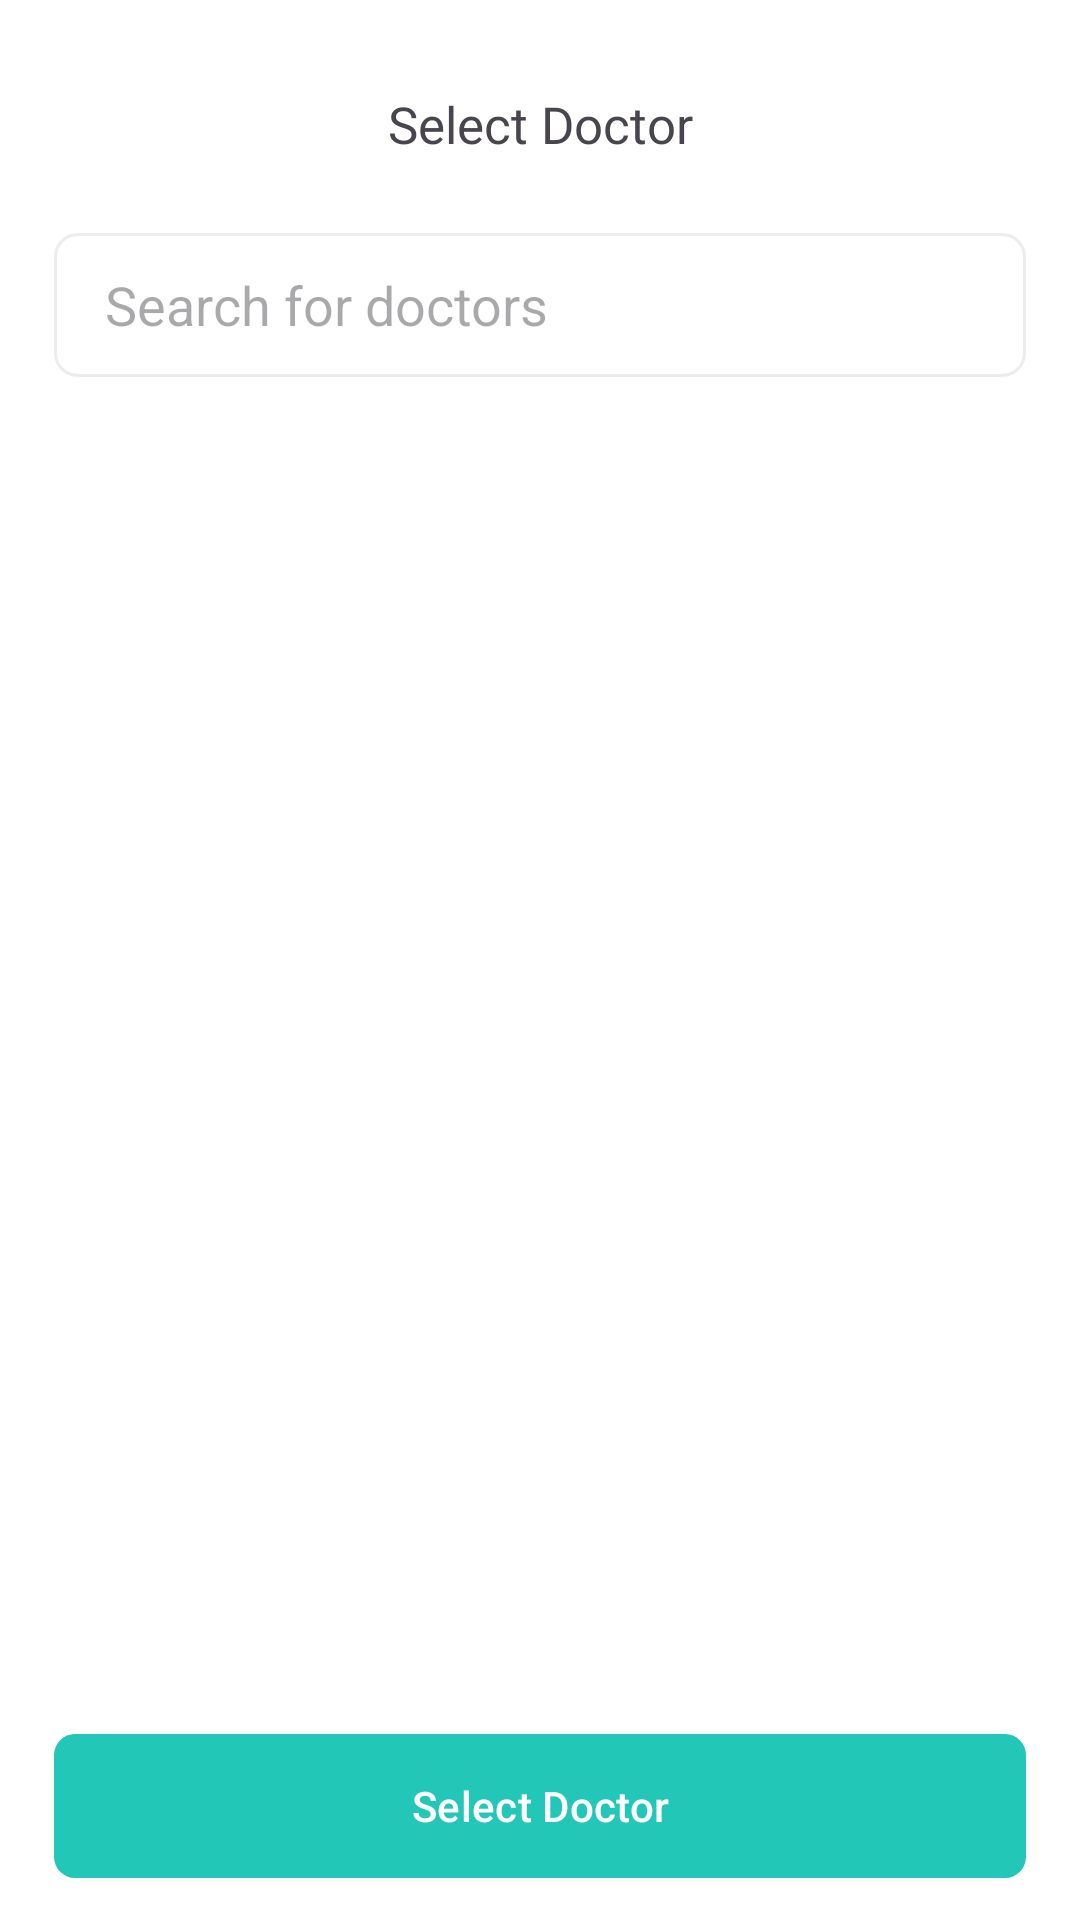

Write the Android layout XML for this screen, with the resource values it uses.
<!-- AndroidManifest.xml: application theme Theme.HospitalApp -->
<!-- res/layout/fragment_select_doctor.xml -->
<?xml version="1.0" encoding="utf-8"?>
<androidx.constraintlayout.widget.ConstraintLayout xmlns:android="http://schemas.android.com/apk/res/android"
    xmlns:app="http://schemas.android.com/apk/res-auto"
    xmlns:tools="http://schemas.android.com/tools"
    android:layout_width="match_parent"
    android:layout_height="match_parent"
    android:background="@color/white"
    >

    <ImageView
        android:id="@+id/btnBack"
        android:layout_width="wrap_content"
        android:layout_height="wrap_content"
        android:layout_marginStart="15dp"
        android:layout_marginTop="30dp"
        android:importantForAccessibility="no"
        android:src="@drawable/arrow_back"
        app:layout_constraintStart_toStartOf="parent"
        app:layout_constraintTop_toTopOf="parent" />


    <TextView
        android:id="@+id/textEmp"
        android:layout_width="wrap_content"
        android:layout_height="wrap_content"
        android:layout_marginTop="30dp"
        android:fontFamily="@font/poppins_regular"
        android:text="Select Doctor"
        android:textSize="@dimen/text_sub_header"
        app:layout_constraintEnd_toEndOf="parent"
        app:layout_constraintStart_toStartOf="parent"
        app:layout_constraintTop_toTopOf="parent" />

    <EditText
        android:id="@+id/search"
        android:layout_width="match_parent"
        android:layout_height="wrap_content"
        android:layout_marginHorizontal="@dimen/margin_horizontal"
        android:layout_marginTop="@dimen/margin_top"
        android:background="@drawable/container_gray"
        android:drawableStart="@drawable/ic_search"
        android:drawablePadding="15dp"
        android:gravity="center_vertical"
        android:maxLines="1"
        android:hint="@string/search_for_doctors"
        android:paddingStart="17dp"
        android:textColor="#2C2C2C"
        app:layout_constraintEnd_toEndOf="parent"
        app:layout_constraintStart_toStartOf="parent"
        app:layout_constraintTop_toBottomOf="@+id/textEmp" />

    <androidx.recyclerview.widget.RecyclerView
        android:id="@+id/recyclerDoctors"
        android:layout_width="match_parent"
        android:layout_height="0dp"
        android:layout_marginVertical="20dp"
        app:layoutManager="androidx.recyclerview.widget.LinearLayoutManager"
        app:layout_constraintEnd_toEndOf="parent"
        app:layout_constraintStart_toStartOf="parent"
        app:layout_constraintTop_toBottomOf="@+id/search"
        tools:listitem="@layout/item_doctor" />

    <com.google.android.material.button.MaterialButton
        android:id="@+id/btnSelect"
        android:layout_width="match_parent"
        android:layout_height="56dp"
        android:layout_marginHorizontal="@dimen/margin_horizontal"
        android:layout_marginBottom="10dp"
        android:text="@string/select_doctor"
        app:backgroundTint="@color/mint_green"
        app:cornerRadius="@dimen/corner"
        app:layout_constraintBottom_toBottomOf="parent"
        app:layout_constraintEnd_toEndOf="parent"
        app:layout_constraintStart_toStartOf="parent" />

    <ProgressBar
        android:id="@+id/loading"
        android:layout_width="wrap_content"
        android:layout_height="wrap_content"
        android:visibility="invisible"
        android:indeterminateTint="@color/mint_green"
        app:layout_constraintBottom_toBottomOf="parent"
        app:layout_constraintEnd_toEndOf="parent"
        app:layout_constraintStart_toStartOf="parent"
        app:layout_constraintTop_toTopOf="parent" />

</androidx.constraintlayout.widget.ConstraintLayout>
<!-- res/layout/item_doctor.xml (included above) -->
<?xml version="1.0" encoding="utf-8"?>
<androidx.constraintlayout.widget.ConstraintLayout xmlns:android="http://schemas.android.com/apk/res/android"
    xmlns:app="http://schemas.android.com/apk/res-auto"
    android:layout_width="match_parent"
    android:background="@color/white"
    android:layout_marginHorizontal="@dimen/margin_horizontal"
    android:layout_marginBottom="15dp"
    android:layout_marginVertical="10dp"
    android:layout_height="60dp">

    <androidx.cardview.widget.CardView
        android:id="@+id/cardView"
        android:layout_width="60dp"
        android:layout_height="60dp"
        app:cardCornerRadius="6dp"
        app:layout_constraintBottom_toBottomOf="parent"
        app:layout_constraintStart_toStartOf="parent"
        app:layout_constraintTop_toTopOf="parent">

        <ImageView
            android:layout_width="match_parent"
            android:layout_height="match_parent"
            android:src="@mipmap/hr_picc" />
    </androidx.cardview.widget.CardView>

    <TextView
        android:id="@+id/emp_name"
        android:layout_width="220dp"
        android:layout_height="wrap_content"
        android:text="Helmy Fadl"
        android:textSize="@dimen/_15sp"
        android:fontFamily="@font/poppins_regular"
        android:layout_marginStart="20dp"
        android:layout_marginBottom="20dp"
        android:textColor="#343434"
        app:layout_constraintBottom_toBottomOf="@id/cardView"
        app:layout_constraintStart_toEndOf="@+id/cardView"
        app:layout_constraintTop_toTopOf="@+id/cardView" />

    <TextView
        android:id="@+id/spcialist"
        android:layout_width="wrap_content"
        android:layout_height="wrap_content"
        android:text="Specialist - Nurse"
        android:textSize="@dimen/_12sp"
        android:fontFamily="@font/poppins_regular"
        android:textColor="#777777"
        app:layout_constraintStart_toStartOf="@+id/emp_name"
        app:layout_constraintTop_toBottomOf="@+id/emp_name" />

    <ImageView
        android:id="@+id/radioBtn"
        android:layout_width="wrap_content"
        android:layout_height="wrap_content"
        android:src="@drawable/radio_btn"
        android:layout_marginEnd="@dimen/margin_horizontal"
        app:layout_constraintBottom_toBottomOf="parent"
        app:layout_constraintEnd_toEndOf="parent"
        app:layout_constraintTop_toTopOf="parent" />


</androidx.constraintlayout.widget.ConstraintLayout>
<!-- resources referenced by this layout -->
<resources>
  <color name="mint_green">#22C7B8</color>
  <color name="white">#FFFFFFFF</color>
  <dimen name="_12sp">12sp</dimen>
  <dimen name="_15sp">15sp</dimen>
  <dimen name="corner">7dp</dimen>
  <dimen name="margin_horizontal">18dp</dimen>
  <dimen name="margin_top">25dp</dimen>
  <dimen name="text_sub_header">17sp</dimen>
  <!-- drawable container_gray (drawable) -->
  <vector xmlns:android="http://schemas.android.com/apk/res/android"
      android:width="328dp"
      android:height="48dp"
      android:viewportWidth="328"
      android:viewportHeight="48">
    <path
        android:pathData="M8,0.5L320,0.5A7.5,7.5 0,0 1,327.5 8L327.5,40A7.5,7.5 0,0 1,320 47.5L8,47.5A7.5,7.5 0,0 1,0.5 40L0.5,8A7.5,7.5 0,0 1,8 0.5z"
        android:strokeWidth="1"
        android:fillColor="#00000000"
        android:strokeColor="#ececec"/>
  </vector>
  <string name="search_for_doctors">Search for doctors</string>
  <string name="select_doctor">Select Doctor</string>
  <style name="Theme.HospitalApp" parent="Base.Theme.HospitalApp">
          
      </style>
  <style name="Base.Theme.HospitalApp" parent="Theme.Material3.DayNight.NoActionBar">
          
          
          <item name="colorPrimary">@color/mint_green</item>
          <item name="colorPrimaryVariant">@color/white</item>
          <item name="colorOnPrimary">@color/white</item>
      </style>
</resources>
